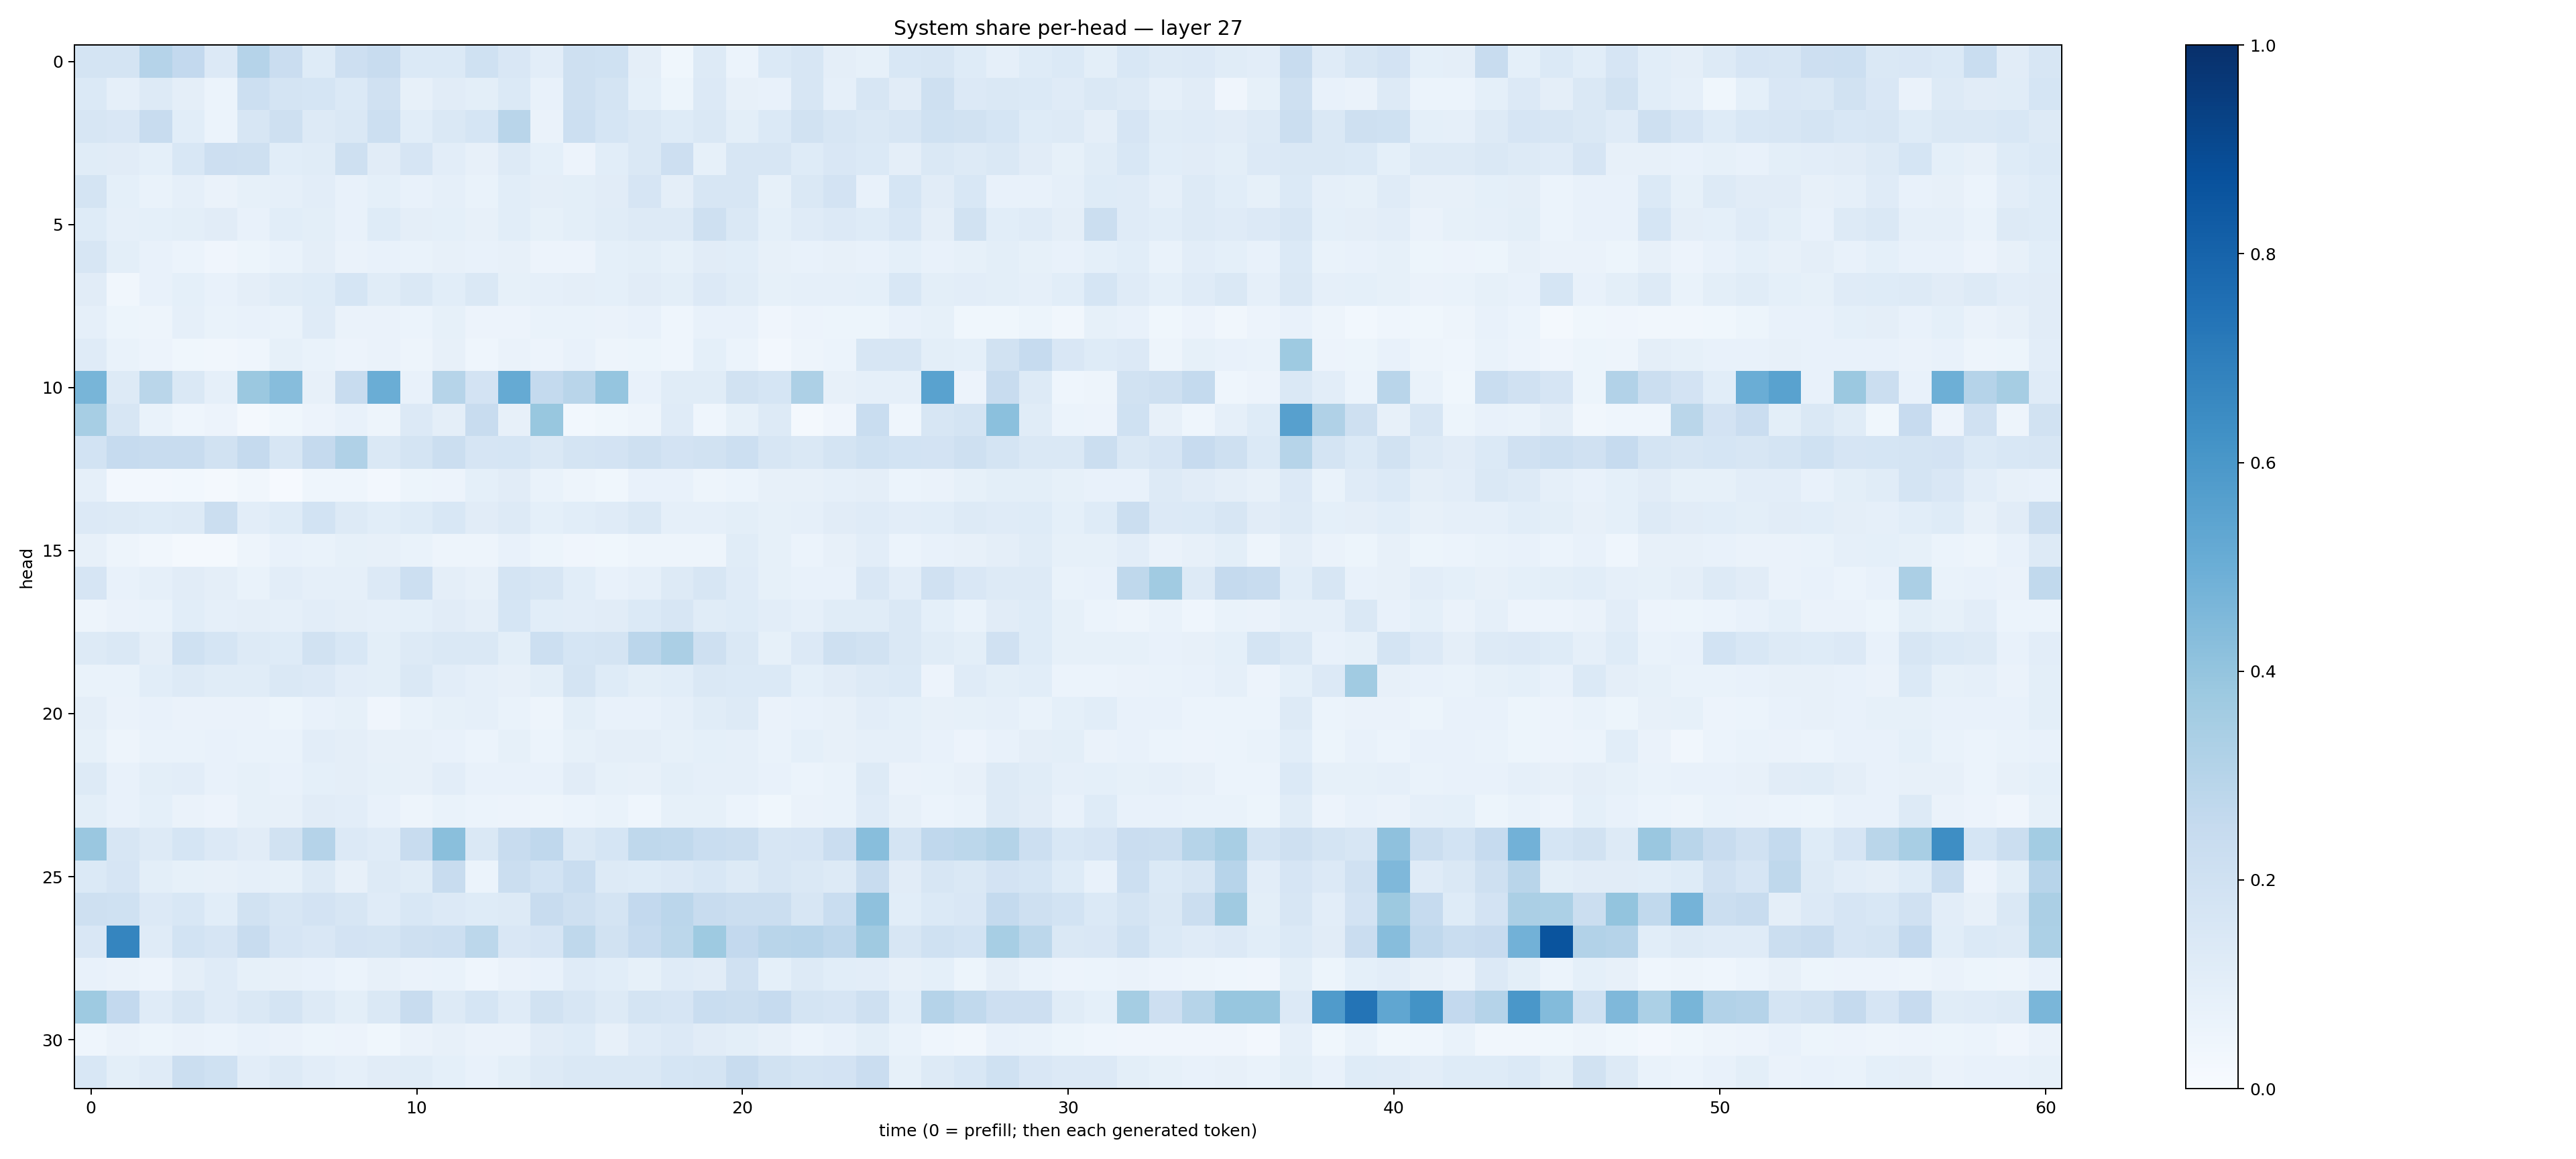

Data behind this chart, as committed beside it:
0.17749381, 0.17457546, 0.30266377, 0.2605447, 0.13385378, 0.30402607, 0.22717986, 0.12484672, 0.21157894, 0.24094969, 0.13954805, 0.13799869, 0.20278484, 0.14922939, 0.10511557, 0.20788202, 0.20027538, 0.09443752, 0.036928415, 0.13178201, 0.062022492, 0.1369297, 0.16327594, 0.097336754
0.1401, 0.08667, 0.1316, 0.09461, 0.05997, 0.2163, 0.1734, 0.1718, 0.1384, 0.1984, 0.07914, 0.1121, 0.09858, 0.1395, 0.07602, 0.2048, 0.1768, 0.0933, 0.05225, 0.1366, 0.07914, 0.07743, 0.1596, 0.08892
0.162, 0.1492, 0.2416, 0.107, 0.06159, 0.1573, 0.2098, 0.1259, 0.1407, 0.2185, 0.109, 0.1425, 0.1696, 0.2898, 0.06412, 0.2179, 0.1709, 0.1473, 0.1217, 0.1438, 0.09979, 0.1374, 0.1885, 0.1601
0.1166, 0.1131, 0.09308, 0.1541, 0.2118, 0.2039, 0.1074, 0.1168, 0.2082, 0.1129, 0.1651, 0.1031, 0.08065, 0.131, 0.09362, 0.05814, 0.1067, 0.1471, 0.2124, 0.0849, 0.1587, 0.1641, 0.1229, 0.1509
0.1724, 0.09358, 0.06833, 0.08788, 0.06575, 0.085, 0.08607, 0.1035, 0.07615, 0.09227, 0.07731, 0.08645, 0.06765, 0.1069, 0.09704, 0.1006, 0.1117, 0.1669, 0.09696, 0.1574, 0.1638, 0.08515, 0.143, 0.1807
0.1248, 0.08676, 0.09365, 0.0986, 0.1102, 0.0736, 0.1084, 0.0992, 0.07047, 0.1214, 0.09679, 0.09123, 0.08049, 0.1074, 0.08269, 0.09988, 0.116, 0.1296, 0.125, 0.2109, 0.1468, 0.09168, 0.1208, 0.1337
0.1611, 0.0979, 0.07521, 0.0616, 0.04288, 0.05391, 0.06725, 0.09604, 0.0657, 0.07549, 0.06934, 0.08031, 0.07351, 0.08169, 0.05691, 0.05671, 0.09361, 0.09974, 0.08339, 0.1095, 0.1068, 0.07826, 0.07481, 0.07987
0.1107, 0.03321, 0.07787, 0.09372, 0.07299, 0.09692, 0.1136, 0.1249, 0.1713, 0.1142, 0.1428, 0.1075, 0.147, 0.08217, 0.08904, 0.0941, 0.09286, 0.113, 0.09934, 0.1348, 0.1167, 0.08208, 0.08645, 0.08706
0.08878, 0.05457, 0.0499, 0.08596, 0.06723, 0.07223, 0.06817, 0.118, 0.06404, 0.06333, 0.0624, 0.08312, 0.05508, 0.05507, 0.06657, 0.06926, 0.06409, 0.07357, 0.04509, 0.07312, 0.07481, 0.04279, 0.05859, 0.05236
0.1202, 0.06971, 0.05471, 0.03847, 0.03372, 0.0454, 0.08255, 0.06652, 0.05699, 0.06458, 0.04997, 0.08012, 0.04479, 0.06462, 0.05637, 0.07577, 0.04824, 0.05243, 0.04489, 0.09033, 0.05911, 0.0247, 0.0479, 0.06177
0.4679, 0.1272, 0.2875, 0.1417, 0.08609, 0.3816, 0.4335, 0.08189, 0.2366, 0.5036, 0.07651, 0.2974, 0.1803, 0.5193, 0.2542, 0.2916, 0.3956, 0.07807, 0.1154, 0.1164, 0.1935, 0.1718, 0.3251, 0.07869
0.345, 0.1571, 0.06905, 0.04441, 0.05657, 0.02116, 0.03627, 0.05712, 0.07603, 0.05022, 0.1347, 0.09708, 0.2396, 0.07988, 0.3875, 0.02856, 0.03701, 0.04943, 0.1177, 0.045, 0.08323, 0.1291, 0.01782, 0.03944
0.1847, 0.2464, 0.2419, 0.2393, 0.1883, 0.2526, 0.1619, 0.2514, 0.3199, 0.1475, 0.1777, 0.221, 0.1668, 0.1688, 0.1446, 0.1727, 0.18, 0.2094, 0.1821, 0.1921, 0.2169, 0.1602, 0.1479, 0.176
0.08966, 0.02493, 0.0255, 0.02793, 0.01863, 0.03472, 0.01123, 0.04593, 0.0436, 0.02468, 0.05404, 0.05597, 0.09251, 0.1132, 0.06687, 0.04931, 0.03864, 0.07464, 0.07794, 0.04883, 0.0602, 0.08075, 0.0794, 0.08715
0.1331, 0.1255, 0.1231, 0.1317, 0.2246, 0.1047, 0.1239, 0.185, 0.126, 0.1094, 0.1219, 0.1546, 0.1129, 0.1288, 0.09087, 0.1057, 0.1199, 0.1455, 0.08833, 0.08633, 0.1001, 0.08448, 0.08914, 0.1122
0.08005, 0.04845, 0.03391, 0.01905, 0.01705, 0.04845, 0.07639, 0.07002, 0.08306, 0.07843, 0.07, 0.0504, 0.04796, 0.07396, 0.05387, 0.04172, 0.03875, 0.05069, 0.04692, 0.04943, 0.1142, 0.08261, 0.06128, 0.0789
0.1676, 0.07808, 0.08905, 0.1118, 0.09467, 0.06818, 0.1021, 0.0888, 0.08883, 0.1341, 0.2159, 0.09449, 0.07998, 0.1772, 0.1609, 0.109, 0.07217, 0.08884, 0.1298, 0.1638, 0.1182, 0.08386, 0.07484, 0.07681
0.04896, 0.06266, 0.0676, 0.1083, 0.08706, 0.09392, 0.08916, 0.1023, 0.09736, 0.08976, 0.0937, 0.1116, 0.09706, 0.1705, 0.1064, 0.1051, 0.11, 0.1392, 0.1634, 0.1134, 0.1224, 0.1044, 0.08782, 0.115
0.1317, 0.1434, 0.09718, 0.203, 0.1709, 0.1271, 0.1219, 0.189, 0.1532, 0.09871, 0.1276, 0.146, 0.145, 0.09818, 0.2165, 0.1718, 0.1749, 0.2844, 0.3338, 0.2081, 0.1443, 0.08398, 0.1328, 0.2098
0.06953, 0.06861, 0.1058, 0.1297, 0.1165, 0.1158, 0.1475, 0.1366, 0.104, 0.09909, 0.1418, 0.1018, 0.08895, 0.079, 0.09936, 0.1751, 0.1232, 0.1013, 0.1087, 0.1435, 0.1386, 0.139, 0.09331, 0.1109
0.09439, 0.06334, 0.07496, 0.06519, 0.06588, 0.06333, 0.05181, 0.07464, 0.08384, 0.04138, 0.06887, 0.08544, 0.08678, 0.07028, 0.05041, 0.09867, 0.07563, 0.07581, 0.0889, 0.1165, 0.1273, 0.06318, 0.07255, 0.07845
0.08276, 0.05062, 0.06649, 0.06894, 0.07139, 0.06766, 0.07017, 0.103, 0.09694, 0.07965, 0.07861, 0.07326, 0.06095, 0.08585, 0.05943, 0.08279, 0.09567, 0.09589, 0.0848, 0.0906, 0.08828, 0.06726, 0.0902, 0.08191
0.1322, 0.07195, 0.09857, 0.1035, 0.07621, 0.08315, 0.07392, 0.0921, 0.09473, 0.08474, 0.08071, 0.1023, 0.07754, 0.07473, 0.07734, 0.1094, 0.08446, 0.08141, 0.1012, 0.08637, 0.08932, 0.07444, 0.06233, 0.06779
0.09939, 0.07694, 0.09365, 0.06452, 0.05818, 0.08373, 0.07916, 0.1095, 0.1023, 0.07577, 0.04926, 0.06746, 0.06097, 0.05729, 0.04914, 0.06114, 0.06763, 0.04622, 0.08378, 0.08217, 0.05985, 0.03794, 0.06369, 0.06927
0.383, 0.1598, 0.1324, 0.1682, 0.1362, 0.1097, 0.1918, 0.3019, 0.1353, 0.1187, 0.2412, 0.4246, 0.1416, 0.2406, 0.2677, 0.141, 0.169, 0.2712, 0.2654, 0.2313, 0.2221, 0.1634, 0.1644, 0.2267
0.14, 0.166, 0.09923, 0.08362, 0.08064, 0.08599, 0.08578, 0.1291, 0.07832, 0.13, 0.1147, 0.2394, 0.06188, 0.2236, 0.1869, 0.2333, 0.1325, 0.1217, 0.1355, 0.1547, 0.1304, 0.1612, 0.1466, 0.1296
0.2104, 0.1998, 0.1356, 0.1535, 0.1084, 0.1902, 0.1639, 0.1823, 0.1614, 0.1181, 0.1542, 0.1364, 0.1246, 0.13, 0.2408, 0.2086, 0.1774, 0.2614, 0.2814, 0.2372, 0.2196, 0.2222, 0.1621, 0.2334
0.1507, 0.6702, 0.1179, 0.1839, 0.167, 0.2369, 0.1644, 0.1485, 0.18, 0.1724, 0.2106, 0.2164, 0.2805, 0.1486, 0.1678, 0.27, 0.1877, 0.2487, 0.2811, 0.3711, 0.2613, 0.2909, 0.2948, 0.2758
0.07596, 0.06447, 0.05632, 0.09436, 0.1172, 0.08417, 0.07847, 0.07258, 0.06165, 0.0807, 0.0638, 0.06871, 0.04675, 0.06337, 0.07576, 0.1183, 0.1065, 0.08213, 0.119, 0.1129, 0.1955, 0.09237, 0.1298, 0.1055
0.3717, 0.2587, 0.1189, 0.1564, 0.1209, 0.1426, 0.1727, 0.1323, 0.0998, 0.1458, 0.2372, 0.1271, 0.1681, 0.119, 0.1887, 0.1602, 0.1322, 0.1793, 0.1653, 0.2308, 0.2215, 0.2495, 0.1795, 0.1678
0.04612, 0.06472, 0.05438, 0.06346, 0.06061, 0.07254, 0.06492, 0.05091, 0.05655, 0.036, 0.06299, 0.07963, 0.06625, 0.06539, 0.1114, 0.1211, 0.08065, 0.1172, 0.1354, 0.1118, 0.1015, 0.08167, 0.05875, 0.07368
0.1541, 0.1014, 0.1202, 0.2226, 0.2018, 0.1047, 0.1297, 0.1052, 0.08764, 0.1094, 0.117, 0.09209, 0.07241, 0.0978, 0.1301, 0.1467, 0.1408, 0.1445, 0.1691, 0.1723, 0.239, 0.193, 0.1756, 0.1805
